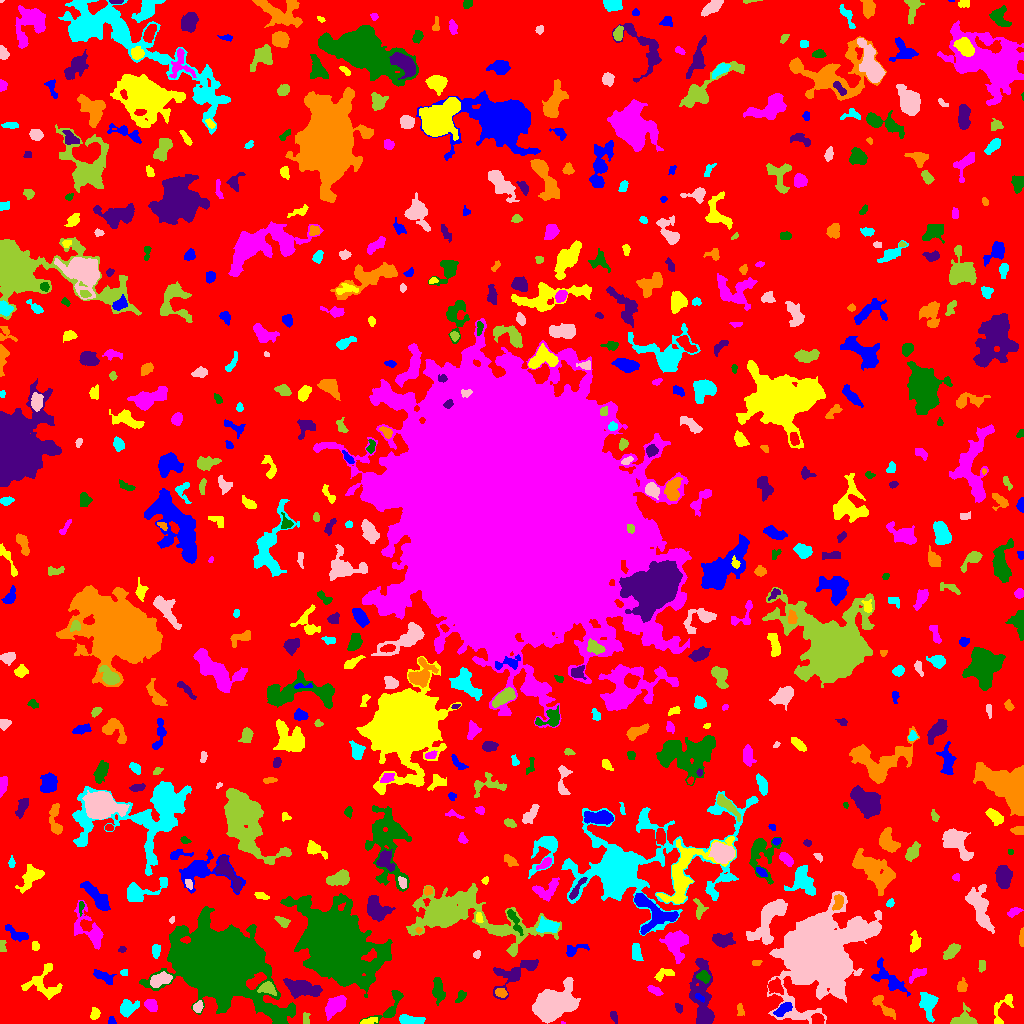

The table this chart was drawn from, first rows:
ID, X, Y, A, B, theta, total_flux, mu_max, mu_median, mu_mean, R_fwhm, R_e, R10, R90, x_start, x_end, y_start, y_end, area, greylevel
0, 510.1, 512.5, 306.5, 299.8, -0.4104, 1740388, 17.0, 2.0, 2.318, 13.65, 240.3, 92.58, 377.3, 0, 1023, 0, 1023, 750853, 2.318
1, 111.6, 2.303, 2.01, 1.814, -1.468, 89.0, 4.0, 1.0, 1.618, 2.877, 2.257, 0.7979, 3.7, 108, 116, 0, 7, 55, 6.618
2, 367.5, 1.866, 3.641, 1.212, 0.2536, 149.0, 4.0, 1.0, 1.552, 3.785, 2.585, 0.9772, 4.068, 360, 377, 0, 6, 96, 8.552
3, 562.7, 0.381, 1.17, 0.4819, -0.05599, 21.0, 4.0, 2.0, 1.615, 1.596, 0.9772, 0.0, 1.493, 561, 565, 0, 2, 13, 7.615
4, 391.4, 19.04, 11.82, 4.359, 0.9231, 887.0, 9.0, 2.0, 2.997, 3.949, 5.015, 1.784, 8.538, 359, 403, 0, 33, 296, 6.997
5, 613.6, 7.228, 3.401, 1.595, -1.151, 92.0, 2.0, 1.0, 1.195, 4.687, 2.646, 1.128, 4.334, 610, 617, 0, 12, 77, 6.195
6, 740.1, 12.75, 3.219, 1.482, -1.448, 118.0, 3.0, 1.0, 1.475, 3.29, 2.523, 0.9772, 4.146, 737, 744, 8, 20, 80, 7.475
7, 409.3, 3.344, 6.405, 2.117, -0.05419, 993.0, 10.0, 4.0, 4.844, 5.614, 4.37, 1.784, 6.933, 399, 425, 0, 9, 205, 9.844
8, 550.5, 17.91, 8.337, 6.158, 0.5121, 22899, 86.0, 9.0, 19.15, 7.632, 7.674, 2.985, 14.36, 532, 580, 0, 46, 1196, 23.15
9, 305.9, 4.732, 3.28, 1.672, -1.514, 149.0, 5.0, 2.0, 1.935, 2.646, 2.821, 1.128, 4.406, 303, 310, 0, 11, 77, 6.935
10, 4.453, 3.249, 4.012, 2.48, -0.4017, 406.0, 7.0, 3.0, 3.222, 4.068, 3.432, 1.262, 5.352, 0, 15, 0, 11, 126, 9.222
11, 782.5, 13.91, 4.978, 2.196, 0.594, 487.0, 6.0, 2.0, 2.799, 5.171, 3.989, 1.596, 6.333, 773, 792, 7, 21, 174, 9.799
12, 94.92, 10.0, 2.857, 2.026, 1.454, 226.0, 5.0, 2.0, 2.216, 3.785, 3.038, 1.262, 4.618, 90, 100, 4, 16, 102, 7.216
13, 335.3, 17.94, 6.068, 3.28, 0.7339, 1856, 13.0, 5.0, 5.491, 6.232, 5.557, 2.257, 8.813, 325, 346, 3, 28, 338, 9.491
14, 438.2, 33.62, 6.606, 2.774, -1.442, 606.0, 5.0, 2.0, 2.473, 5.917, 5.046, 1.954, 7.695, 432, 445, 18, 46, 245, 9.473
15, 678.6, 15.52, 2.291, 1.591, -1.015, 99.0, 4.0, 1.0, 1.5, 3.09, 2.459, 0.7979, 3.949, 675, 682, 10, 20, 66, 6.5
16, 883.8, 16.85, 8.688, 2.513, -0.8102, 482.0, 6.0, 2.0, 2.171, 5.202, 4.583, 1.693, 7.291, 872, 895, 4, 28, 222, 7.171
17, 126.4, 14.82, 4.072, 3.193, 0.6888, 599.0, 7.0, 2.0, 2.485, 4.583, 4.146, 1.596, 7.024, 120, 139, 6, 24, 241, 8.485
18, 197.6, 16.13, 2.518, 2.031, 1.123, 256.0, 7.0, 2.0, 2.586, 3.038, 2.764, 1.128, 4.478, 193, 203, 11, 23, 99, 9.586
19, 964.4, 4.284, 5.623, 3.933, -0.005635, 767.0, 7.0, 3.0, 3.032, 5.412, 4.787, 1.871, 7.611, 950, 977, 0, 21, 253, 8.032
20, 514.7, 17.25, 5.335, 2.165, 0.7324, 212.0, 6.0, 1.0, 1.432, 1.871, 3.613, 1.128, 6.024, 508, 524, 11, 26, 148, 7.432
21, 699.4, 26.03, 2.982, 1.361, -0.6734, 172.0, 6.0, 3.0, 2.774, 3.385, 2.459, 0.9772, 3.785, 695, 704, 21, 30, 62, 13.77
22, 1003, 14.21, 10.91, 3.618, 1.096, 317.0, 4.0, 1.0, 1.384, 5.232, 4.146, 1.493, 6.887, 994, 1013, 0, 29, 229, 6.384
23, 151.1, 18.13, 3.155, 2.577, -0.6713, 423.0, 7.0, 3.0, 2.938, 3.989, 3.568, 1.382, 5.754, 144, 157, 12, 24, 144, 8.938
24, 460.7, 27.02, 3.649, 1.985, 0.9841, 219.0, 3.0, 2.0, 2.281, 5.109, 3.385, 1.493, 4.951, 455, 466, 21, 33, 96, 6.281
25, 514.8, 49.45, 13.89, 5.559, 0.6062, 1579, 9.0, 2.0, 2.908, 5.046, 7.356, 2.523, 11.93, 493, 538, 24, 64, 543, 6.908
26, 501.1, 30.54, 2.838, 1.782, -0.2327, 157.0, 4.0, 2.0, 1.57, 4.107, 2.932, 0.9772, 4.514, 495, 507, 26, 35, 100, 8.57
27, 928.1, 19.93, 6.707, 3.682, -1.445, 1028, 8.0, 3.0, 3.078, 6.077, 5.412, 2.111, 8.777, 919, 938, 1, 31, 334, 8.078
28, 814.3, 70.77, 17.92, 13.89, 0.7713, 120557, 151.0, 8.0, 19.88, 11.79, 13.93, 5.232, 32.21, 767, 881, 0, 132, 6063, 22.88
29, 267.4, 35.26, 4.01, 2.71, -0.1883, 768.0, 9.0, 4.0, 4.364, 5.202, 4.068, 1.596, 6.257, 257, 276, 28, 42, 176, 12.36
30, 775.2, 36.77, 3.805, 3.302, -0.7313, 1035, 10.0, 5.0, 5.419, 5.997, 4.406, 1.784, 6.817, 768, 783, 29, 46, 191, 11.42
31, 889.2, 44.01, 10.36, 4.016, -0.714, 859.0, 7.0, 2.0, 2.036, 4.687, 5.726, 2.034, 9.853, 871, 910, 27, 66, 422, 7.036
32, 43.62, 41.14, 9.73, 9.432, -0.507, 772.0, 5.0, 2.0, 1.598, 3.432, 7.313, 2.646, 11.16, 21, 62, 24, 60, 483, 6.598
33, 654.5, 33.1, 3.607, 1.681, -0.4119, 275.0, 7.0, 2.0, 2.5, 3.192, 3.09, 1.128, 4.853, 647, 663, 28, 38, 110, 7.5
34, 703.9, 46.47, 3.233, 2.417, -0.4995, 431.0, 9.0, 3.0, 3.315, 3.141, 3.385, 1.262, 5.557, 696, 710, 40, 53, 130, 11.32
35, 302.5, 34.98, 9.72, 3.799, -0.2095, 3038, 11.0, 6.0, 6.175, 9.837, 7.569, 3.09, 11.23, 283, 322, 25, 45, 492, 10.17
36, 961.9, 36.67, 3.169, 2.416, 1.359, 176.0, 3.0, 2.0, 1.544, 4.297, 3.241, 1.262, 5.015, 957, 967, 32, 46, 114, 7.544
37, 124.5, 50.78, 1.66, 1.589, -0.4169, 77.0, 3.0, 2.0, 1.571, 3.038, 2.111, 0.7979, 3.141, 120, 127, 48, 54, 49, 8.571
38, 160.5, 43.96, 5.838, 2.881, 0.2885, 791.0, 6.0, 3.0, 3.177, 7.069, 5.202, 2.034, 7.818, 150, 172, 36, 52, 249, 9.177
39, 981.2, 58.62, 2.894, 1.022, 1.481, 48.0, 2.0, 0.0, 0.5926, 3.568, 2.185, 0.7979, 3.338, 978, 985, 51, 63, 81, 6.593
40, 74.28, 62.2, 8.834, 2.397, -1.036, 818.0, 7.0, 2.0, 2.656, 5.232, 5.078, 1.954, 8.253, 60, 83, 49, 79, 308, 7.656
41, 104.1, 46.43, 6.034, 2.344, -0.4544, 676.0, 8.0, 4.0, 3.634, 5.499, 4.334, 1.693, 6.699, 93, 116, 39, 54, 186, 7.634
42, 664.7, 49.35, 5.538, 2.403, 0.2636, 298.0, 5.0, 2.0, 1.987, 3.385, 3.7, 1.262, 5.997, 654, 674, 42, 55, 150, 6.987
43, 917, 49.19, 5.458, 2.275, 0.5658, 345.0, 5.0, 2.0, 2.3, 4.146, 3.989, 1.596, 6.129, 909, 926, 40, 55, 150, 9.3
44, 219, 60.45, 21.01, 14.88, -0.4734, 106982, 78.0, 7.0, 15.1, 16.42, 18.9, 7.136, 35.2, 139, 295, 0, 117, 7085, 19.1
45, 702.1, 22.01, 17.83, 4.615, -1.5, 2940, 11.0, 3.0, 3.375, 7.548, 7.899, 2.985, 13.4, 689, 714, 0, 65, 871, 8.375
46, 756.2, 60.72, 2.578, 1.417, 0.137, 94.0, 3.0, 2.0, 1.709, 3.338, 2.459, 0.9772, 3.656, 752, 762, 58, 63, 55, 6.709
47, 155.7, 72.79, 3.236, 2.006, 1.527, 198.0, 4.0, 2.0, 1.817, 4.514, 3.29, 1.262, 5.171, 152, 160, 65, 79, 109, 7.817
48, 476.7, 68.69, 2.016, 1.588, 0.7983, 91.0, 3.0, 2.0, 1.625, 3.09, 2.257, 0.9772, 3.523, 473, 480, 65, 73, 56, 6.625
49, 952.1, 72.98, 4.458, 2.258, 0.7282, 587.0, 9.0, 3.0, 3.089, 3.785, 3.785, 1.382, 6.358, 943, 960, 64, 80, 190, 8.089
50, 428.6, 55.13, 10.56, 9.386, -1.2, 5412, 16.0, 4.0, 5.067, 8.831, 9.115, 3.523, 15.47, 411, 452, 16, 72, 1068, 9.067
51, 574.7, 73.83, 6.326, 2.584, 0.3619, 522.0, 7.0, 3.0, 3.263, 4.37, 3.989, 1.596, 6.257, 566, 589, 67, 79, 160, 9.262
52, 35.42, 77.24, 2.005, 1.762, -1.244, 163.0, 5.0, 2.0, 2.362, 3.09, 2.394, 0.9772, 3.785, 32, 39, 73, 82, 69, 9.362
53, 676.9, 80.86, 7.099, 5.424, -1.549, 2027, 10.0, 4.0, 4.038, 7.356, 6.747, 2.585, 10.93, 659, 688, 60, 93, 502, 9.038
54, 384.1, 70.13, 2.569, 1.579, -1.055, 105.0, 4.0, 1.0, 1.544, 3.09, 2.523, 0.9772, 4.068, 381, 388, 65, 75, 68, 10.54
55, 122.2, 74.15, 1.8, 1.448, 0.2563, 89.0, 4.0, 2.0, 1.894, 2.985, 2.034, 0.7979, 3.192, 118, 126, 71, 77, 47, 7.894
56, 1022, 86.25, 4.665, 1.008, 1.552, 204.0, 5.0, 3.0, 2.458, 3.742, 2.764, 1.128, 4.146, 1019, 1023, 77, 96, 83, 7.458
57, 636.2, 70.6, 4.264, 2.126, -1.357, 460.0, 8.0, 3.0, 2.857, 4.406, 3.785, 1.382, 5.89, 632, 643, 63, 80, 161, 7.857
58, 768, 104.3, 14.05, 5.184, 1.001, 3133, 11.0, 4.0, 4.064, 7.136, 8.74, 3.241, 13.66, 746, 787, 79, 124, 771, 8.064
59, 1.643, 76.85, 2.771, 1.458, -1.534, 185.0, 8.0, 2.0, 2.5, 2.459, 2.257, 0.7979, 3.827, 0, 6, 72, 83, 74, 8.5
... 602 more rows
